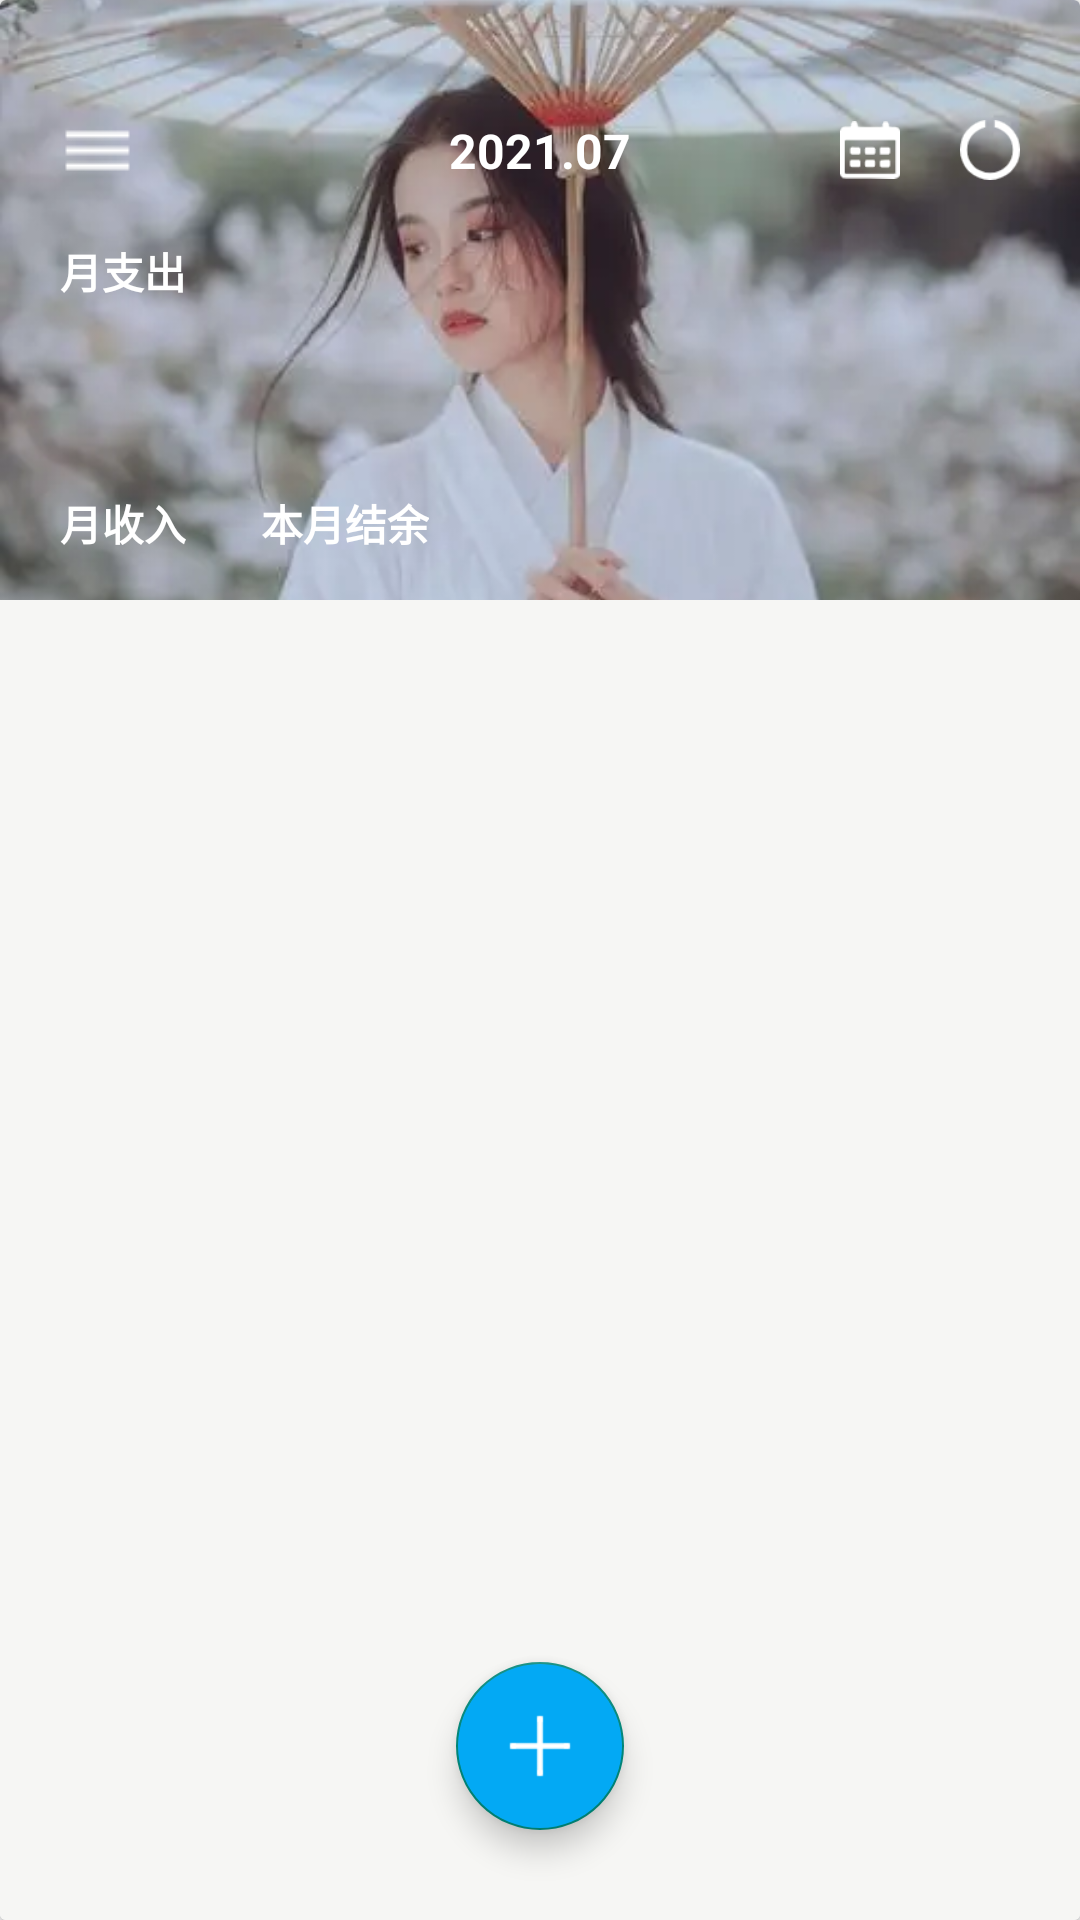

The Android layout XML behind this screen, and the referenced resources:
<!-- AndroidManifest.xml: application theme Theme.Money -->
<!-- res/layout/fragment_home.xml -->
<?xml version="1.0" encoding="utf-8"?>
<layout xmlns:android="http://schemas.android.com/apk/res/android"
    xmlns:app="http://schemas.android.com/apk/res-auto"
    xmlns:tools="http://schemas.android.com/tools">

    <data>

    </data>

    <androidx.drawerlayout.widget.DrawerLayout
        android:id="@+id/home_drawerlayout"
        android:layout_width="match_parent"
        android:layout_height="match_parent">

       <androidx.cardview.widget.CardView
           android:id="@+id/home_asdasda"
           android:layout_width="match_parent"
           android:layout_height="match_parent">

           <androidx.constraintlayout.widget.ConstraintLayout
               android:layout_width="match_parent"
               android:layout_height="match_parent">

               <androidx.core.widget.NestedScrollView
                   android:id="@+id/home_nested"
                   android:layout_width="match_parent"
                   android:layout_height="match_parent"
                   android:fillViewport="true">

                   <androidx.constraintlayout.widget.ConstraintLayout
                       android:layout_width="match_parent"
                       android:layout_height="match_parent"
                       android:background="#F6F6F4">

                       <ImageView
                           android:id="@+id/home_img"
                           android:layout_width="match_parent"
                           android:layout_height="200dp"
                           android:scaleType="centerCrop"
                           android:src="@drawable/img1"
                           app:layout_constraintTop_toTopOf="parent" />

                       <LinearLayout
                           android:id="@+id/home_layout2"
                           android:layout_width="match_parent"
                           android:layout_height="wrap_content"
                           android:layout_marginTop="10dp"
                           android:orientation="vertical"
                           android:paddingTop="70dp"
                           app:layout_constraintTop_toTopOf="parent">

                           <TextView
                               android:layout_width="wrap_content"
                               android:layout_height="wrap_content"
                               android:layout_marginLeft="20dp"
                               android:text="月支出"
                               android:textColor="@color/white"
                               android:textStyle="bold" />

                           <TextView
                               android:id="@+id/money_money1"
                               android:layout_width="wrap_content"
                               android:layout_height="wrap_content"
                               android:layout_marginLeft="20dp"
                               android:text=""
                               android:textColor="@color/white"
                               android:textSize="40dp" />

                           <LinearLayout
                               android:layout_width="match_parent"
                               android:layout_height="wrap_content"
                               android:layout_marginTop="10dp"
                               android:layout_marginBottom="20dp"
                               android:orientation="horizontal">

                               <TextView
                                   android:layout_width="wrap_content"
                                   android:layout_height="wrap_content"
                                   android:layout_marginLeft="20dp"
                                   android:text="月收入"
                                   android:textColor="@color/white"
                                   android:textStyle="bold" />

                               <TextView
                                   android:id="@+id/money_money2"
                                   android:layout_width="wrap_content"
                                   android:layout_height="wrap_content"
                                   android:layout_marginLeft="5dp"
                                   android:text=""
                                   android:textColor="@color/white"
                                   android:textStyle="bold" />

                               <TextView
                                   android:layout_width="wrap_content"
                                   android:layout_height="wrap_content"
                                   android:layout_marginLeft="20dp"
                                   android:text="本月结余"
                                   android:textColor="@color/white"
                                   android:textStyle="bold" />

                               <TextView
                                   android:id="@+id/money_money3"
                                   android:layout_width="wrap_content"
                                   android:layout_height="wrap_content"
                                   android:layout_marginLeft="5dp"
                                   android:text=""
                                   android:textColor="@color/white"
                                   android:textStyle="bold" />
                           </LinearLayout>
                       </LinearLayout>

                       <androidx.recyclerview.widget.RecyclerView
                           android:id="@+id/home_recycler"
                           android:layout_width="match_parent"
                           android:layout_height="wrap_content"
                           app:layout_constraintTop_toBottomOf="@id/home_layout2" />
                   </androidx.constraintlayout.widget.ConstraintLayout>
               </androidx.core.widget.NestedScrollView>

               <com.google.android.material.floatingactionbutton.FloatingActionButton
                   android:id="@+id/home_floatingbutton"
                   android:layout_width="wrap_content"
                   android:layout_height="wrap_content"
                   android:layout_marginBottom="30dp"
                   android:backgroundTint="?attr/colorPrimary"
                   android:clickable="true"
                   android:src="@drawable/jia"
                   app:layout_constraintBottom_toBottomOf="parent"
                   app:layout_constraintLeft_toLeftOf="parent"
                   app:layout_constraintRight_toRightOf="parent"
                   app:maxImageSize="24dp" />

               <ImageView
                   android:id="@+id/home_noData"
                   android:layout_width="200dp"
                   android:layout_height="200dp"
                   android:src="@drawable/nodata"
                   android:visibility="gone"
                   app:layout_constraintBottom_toBottomOf="parent"
                   app:layout_constraintLeft_toLeftOf="parent"
                   app:layout_constraintRight_toRightOf="parent"
                   app:layout_constraintTop_toTopOf="parent" />

               <androidx.constraintlayout.widget.ConstraintLayout
                   android:id="@+id/home_layout"
                   android:layout_width="match_parent"
                   android:layout_height="70dp"
                   app:layout_constraintTop_toTopOf="parent">

                   <ImageView
                       android:id="@+id/home_menu"
                       android:layout_width="25dp"
                       android:layout_height="25dp"
                       android:layout_marginLeft="20dp"
                       android:layout_marginTop="30dp"
                       android:src="@drawable/caidan"
                       app:layout_constraintBottom_toBottomOf="parent"
                       app:layout_constraintLeft_toLeftOf="parent"
                       app:layout_constraintTop_toTopOf="parent" />

                   <TextView
                       android:id="@+id/home_year"
                       android:layout_width="wrap_content"
                       android:layout_height="wrap_content"
                       android:layout_centerInParent="true"
                       android:layout_marginTop="30dp"
                       android:clickable="true"
                       android:text="2021.07"
                       android:textColor="@color/white"
                       android:textSize="16dp"
                       android:textStyle="bold"
                       app:layout_constraintBottom_toBottomOf="parent"
                       app:layout_constraintLeft_toLeftOf="parent"
                       app:layout_constraintRight_toRightOf="parent"
                       app:layout_constraintTop_toTopOf="parent" />

                   <ImageView
                       android:id="@+id/home_calendar"
                       android:layout_width="20dp"
                       android:layout_height="20dp"
                       android:layout_marginTop="30dp"
                       android:layout_marginRight="20dp"
                       android:src="@drawable/rili"
                       app:layout_constraintBottom_toBottomOf="parent"
                       app:layout_constraintRight_toLeftOf="@id/home_quanquan"
                       app:layout_constraintTop_toTopOf="parent" />

                   <ImageView
                       android:id="@+id/home_quanquan"
                       android:layout_width="20dp"
                       android:layout_height="20dp"
                       android:layout_marginTop="30dp"
                       android:layout_marginRight="20dp"
                       android:src="@drawable/quanquan"
                       app:layout_constraintBottom_toBottomOf="parent"
                       app:layout_constraintRight_toRightOf="parent"
                       app:layout_constraintTop_toTopOf="parent" />
               </androidx.constraintlayout.widget.ConstraintLayout>
           </androidx.constraintlayout.widget.ConstraintLayout>

       </androidx.cardview.widget.CardView>

        <com.google.android.material.navigation.NavigationView
            android:id="@+id/home_navigation"
            style="@style/Widget.MaterialComponents.NavigationView"
            android:layout_width="wrap_content"
            android:layout_height="match_parent"
            app:insetForeground="@android:color/transparent"
            android:layout_gravity="start"
            app:headerLayout="@layout/nav_header"
            app:itemTextAppearance="@style/myNavigationDrawerStyle"
            app:menu="@menu/home_menu" />

    </androidx.drawerlayout.widget.DrawerLayout>

</layout>
<!-- res/layout/nav_header.xml (included above) -->
<?xml version="1.0" encoding="utf-8"?>
<LinearLayout xmlns:android="http://schemas.android.com/apk/res/android"
    xmlns:app="http://schemas.android.com/apk/res-auto"
    android:layout_width="match_parent"
    android:layout_height="wrap_content"
    android:orientation="vertical">

    <androidx.cardview.widget.CardView
        android:layout_width="70dp"
        android:layout_height="70dp"
        android:layout_marginLeft="25dp"
        android:layout_marginTop="50dp"
        app:cardCornerRadius="50dp">

        <ImageView
            android:id="@+id/header_img"
            android:layout_width="match_parent"
            android:layout_height="match_parent"
            android:scaleType="centerCrop"
            android:src="@drawable/img1" />
    </androidx.cardview.widget.CardView>

    <TextView
        android:id="@+id/header_name"
        android:layout_width="wrap_content"
        android:layout_height="wrap_content"
        android:layout_marginLeft="25dp"
        android:layout_marginTop="10dp"
        android:text="未登录"
        android:clickable="true"
        android:textColor="@color/black"
        android:textSize="20dp"
        android:textStyle="bold" />
</LinearLayout>
<!-- resources referenced by this layout -->
<resources>
  <color name="black">#FF000000</color>
  <color name="white">#FFFFFFFF</color>
  <!-- drawable caidan: png bitmap (drawable, 204 bytes) -->
  <!-- drawable img1: jpg bitmap (drawable, 10614 bytes) -->
  <!-- drawable jia: png bitmap (drawable, 336 bytes) -->
  <!-- drawable nodata: jpg bitmap (drawable, 5322 bytes) -->
  <!-- drawable quanquan: png bitmap (drawable, 1340 bytes) -->
  <!-- drawable rili: png bitmap (drawable, 888 bytes) -->
  <style name="myNavigationDrawerStyle">
          <item name="android:textSize">16sp</item>
          <item name="android:textColor">#8A000000</item>
      </style>
  <style name="Theme.Money" parent="Theme.MaterialComponents.DayNight.NoActionBar.Bridge">
          
          <item name="colorPrimary">@color/purple_500</item>
          <item name="colorPrimaryVariant">@color/purple_700</item>
          <item name="colorOnPrimary">@color/white</item>
          
          <item name="colorSecondary">@color/teal_200</item>
          <item name="colorSecondaryVariant">@color/teal_700</item>
          <item name="colorOnSecondary">@color/black</item>
          
          <item name="android:statusBarColor" tools:targetApi="l">?attr/colorPrimaryVariant</item>
          
      </style>
  <color name="purple_500">#03A9F4</color>
  <color name="purple_700">#03A9F4</color>
  <color name="teal_200">#32E8D6</color>
  <color name="teal_700">#FF018786</color>
</resources>
